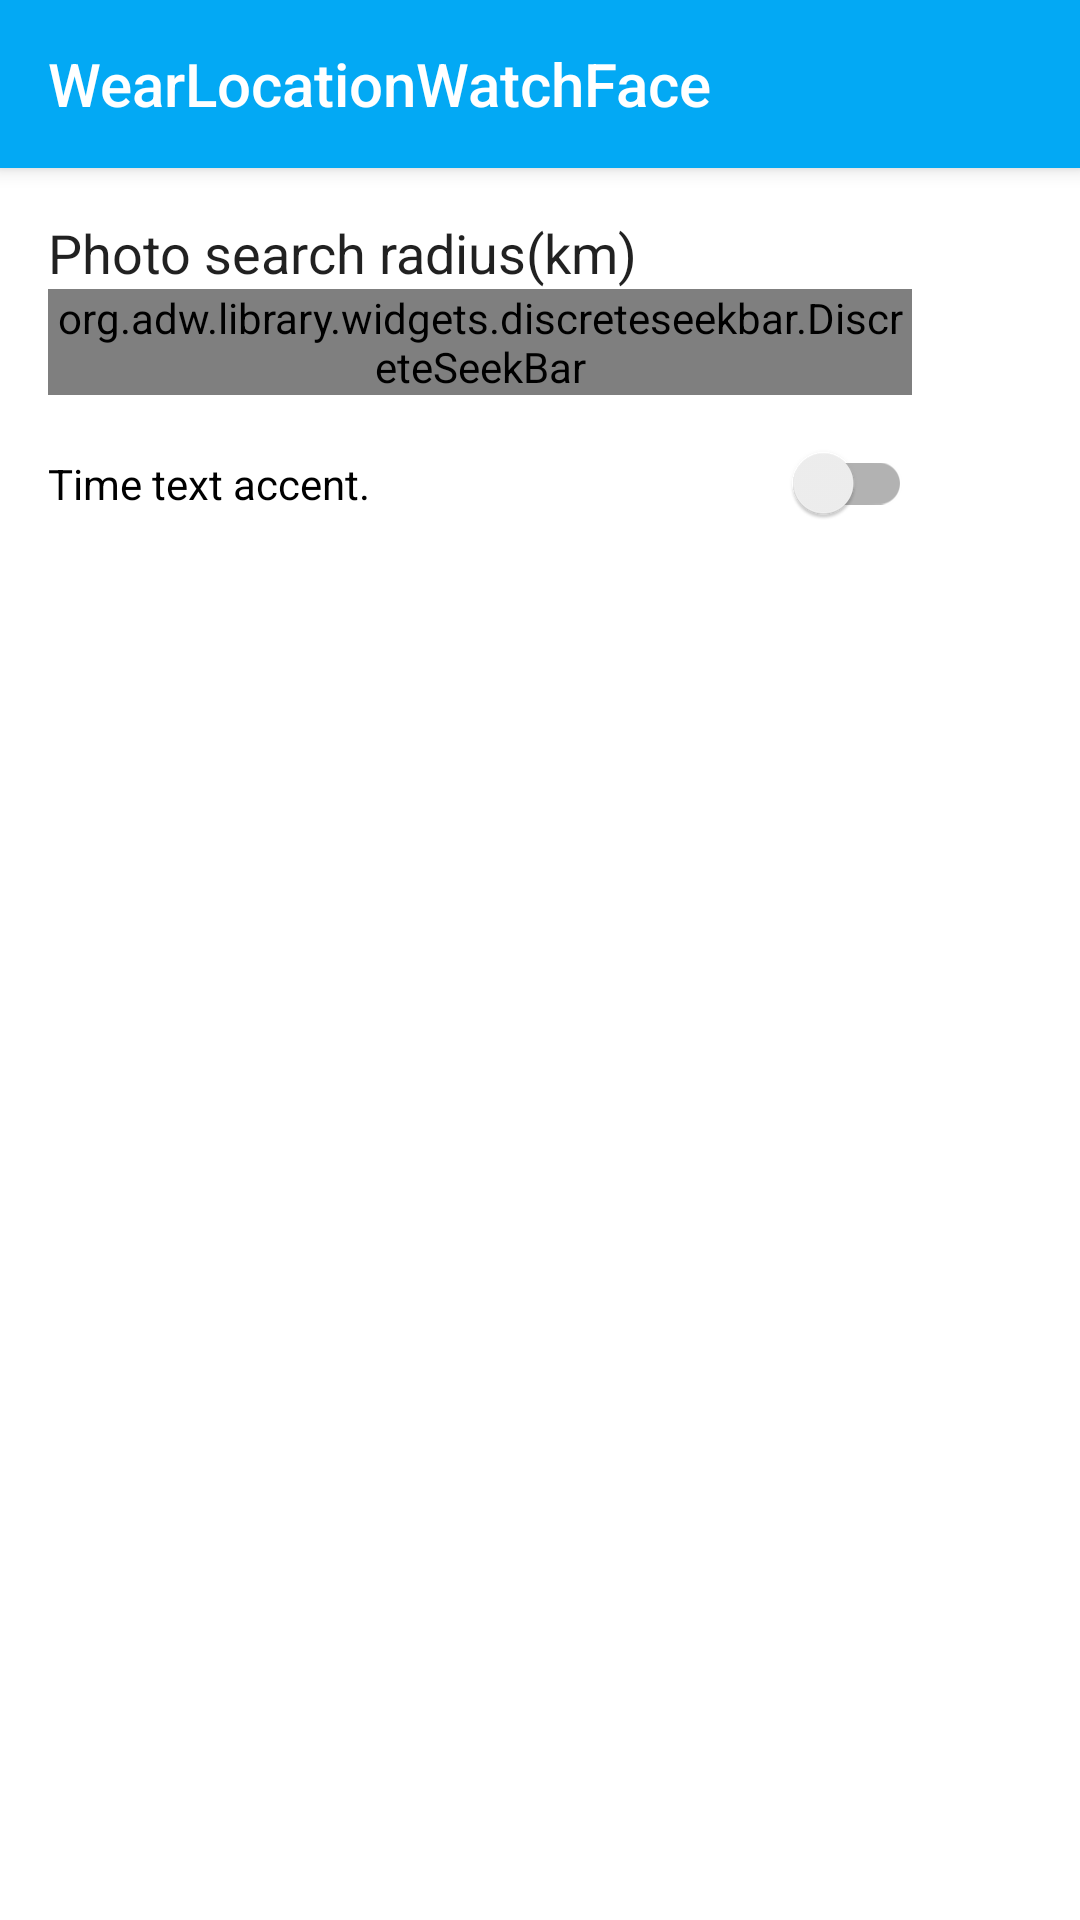

Reconstruct the res/layout file that produces this screen, plus the resources it refers to.
<!-- AndroidManifest.xml: application theme AppTheme -->
<!-- res/layout/activity_settings.xml -->
<?xml version="1.0" encoding="utf-8"?>
<LinearLayout xmlns:android="http://schemas.android.com/apk/res/android"
    xmlns:app="http://schemas.android.com/apk/res-auto"
    android:layout_width="match_parent"
    android:layout_height="match_parent"
    android:orientation="vertical">


    <include
        android:id="@+id/tool_bar"
        layout="@layout/tool_bar"></include>

    <LinearLayout
        android:id="@+id/details_container"
        android:layout_width="match_parent"
        android:layout_height="1000dp"
        android:background="#fff"
        android:orientation="vertical"
        android:paddingLeft="@dimen/keyline_1"
        android:paddingRight="@dimen/keyline_2_minus_16dp"
        android:paddingTop="16dp">

        <TextView
            android:layout_width="match_parent"
            android:layout_height="wrap_content"
            android:text="Photo search radius(km)"
            android:textAppearance="@android:style/TextAppearance.Medium" />

        <org.adw.library.widgets.discreteseekbar.DiscreteSeekBar
            android:id="@+id/search_radius"
            app:dsb_max="25"
            app:dsb_min="2"
            android:layout_width="match_parent"
            android:layout_height="wrap_content" />

        <android.support.v7.widget.SwitchCompat
            android:id="@+id/switch_text_accent"
            android:layout_width="match_parent"
            android:layout_height="wrap_content"
            android:layout_marginTop="16dp"
            android:text="Time text accent. " />


    </LinearLayout>

</LinearLayout>
<!-- res/layout/tool_bar.xml (included above) -->
<?xml version="1.0" encoding="utf-8"?>
<android.support.v7.widget.Toolbar xmlns:android="http://schemas.android.com/apk/res/android"
    xmlns:app="http://schemas.android.com/tools"
    app:theme="@style/ThemeOverlay.AppCompat.Dark.ActionBar"
    android:layout_width="match_parent"
    android:layout_height="wrap_content"
    android:background="@color/primary"
    android:theme="@style/ThemeOverlay.AppCompat.Dark"
    android:elevation="4dp"
    >
    <TextView
        android:id="@+id/toolbar_title"
        android:layout_width="wrap_content"
        android:layout_height="wrap_content"
        android:text="@string/app_name"
        android:textAppearance="@style/TextAppearance.Widget.AppCompat.Toolbar.Title"/>
</android.support.v7.widget.Toolbar>
<!-- resources referenced by this layout -->
<resources>
  <color name="primary">#03A9F4</color>
  <dimen name="keyline_1">16dp</dimen>
  <dimen name="keyline_2_minus_16dp">56dp</dimen>
  <string name="app_name">WearLocationWatchFace</string>
  <style name="AppTheme" parent="Theme.AppCompat.Light.NoActionBar">
          <item name="colorPrimary">@color/primary</item>
          <item name="colorPrimaryDark">@color/primary_dark</item>
          <item name="colorAccent">@color/accent</item>
      </style>
  <color name="primary_dark">#0288D1</color>
  <color name="accent">#00b0ff</color>
</resources>
